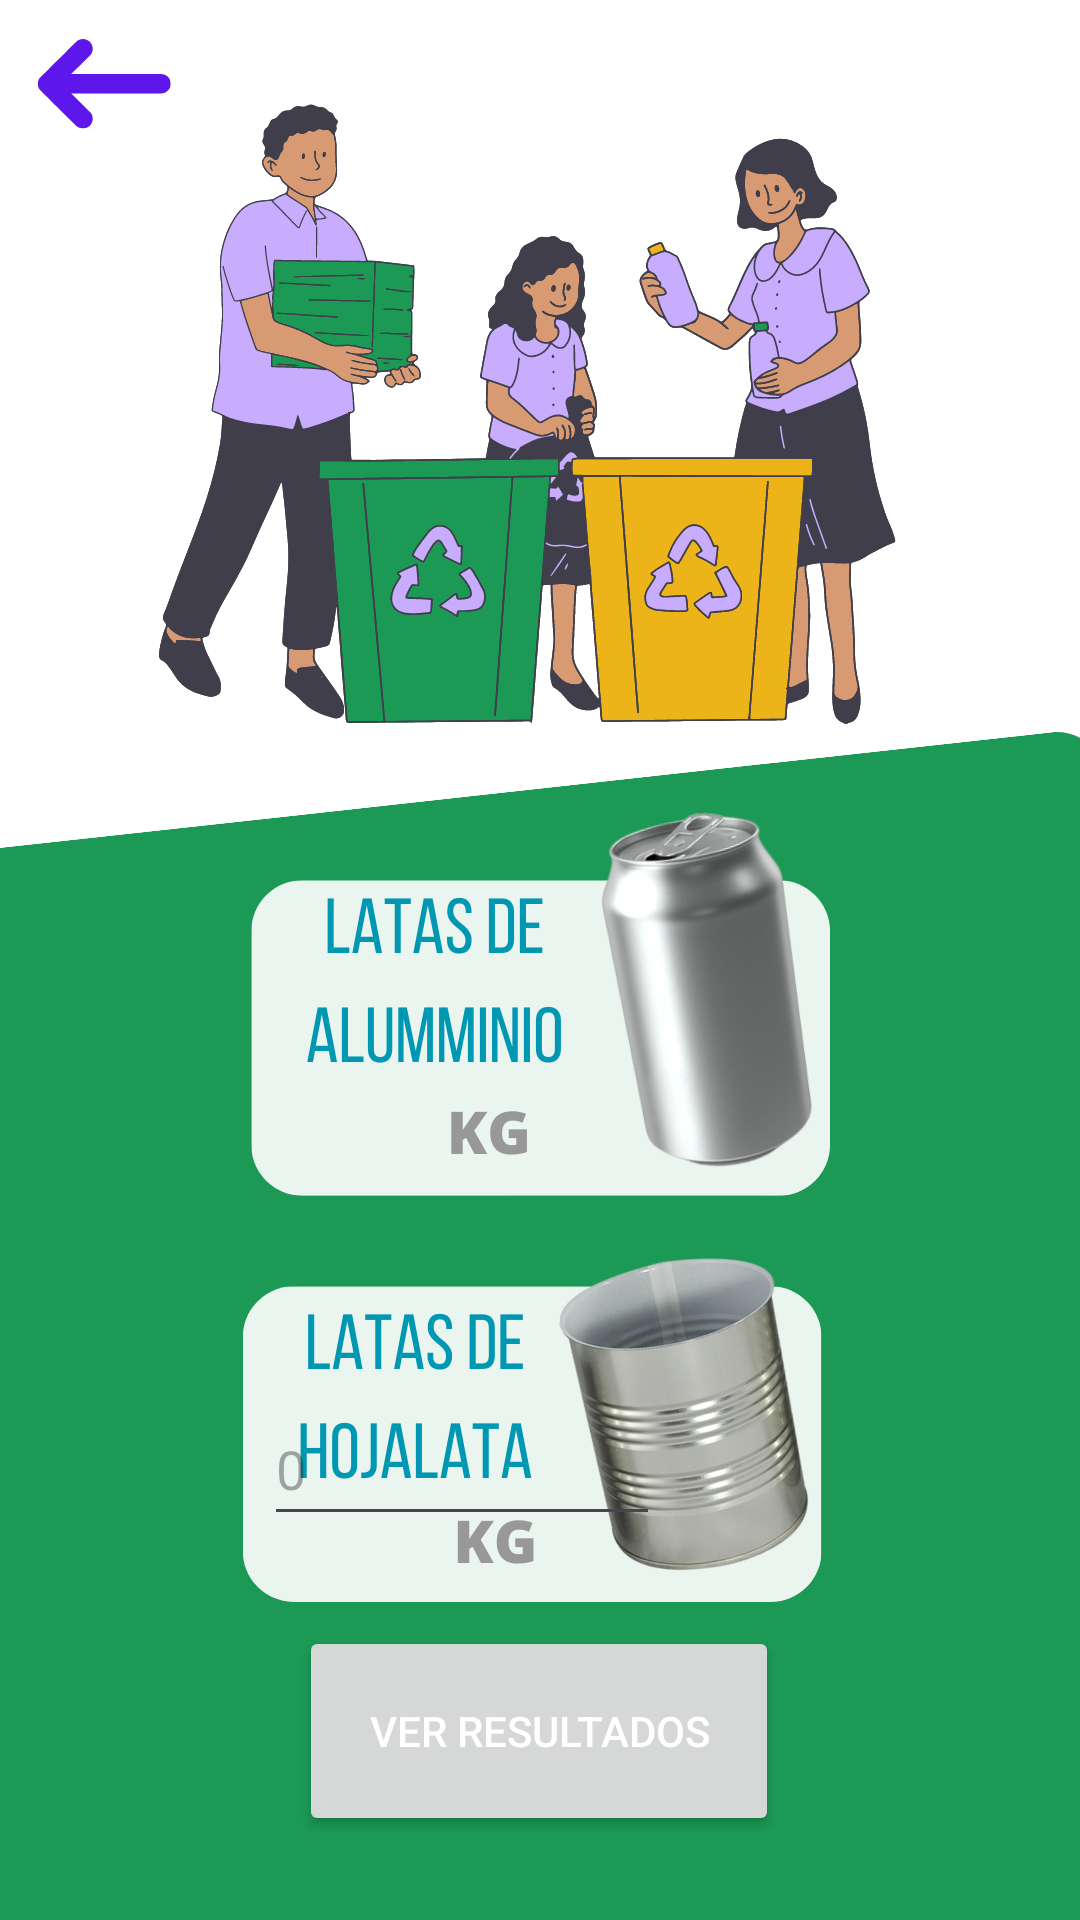

This screen was rendered from an Android layout file. Write that file and the resources it references.
<!-- AndroidManifest.xml: application theme Theme.MindEco -->
<!-- res/layout/activity_cal_ask_iii.xml -->
<?xml version="1.0" encoding="utf-8"?>
<androidx.constraintlayout.widget.ConstraintLayout xmlns:android="http://schemas.android.com/apk/res/android"
    xmlns:app="http://schemas.android.com/apk/res-auto"
    xmlns:tools="http://schemas.android.com/tools"
    android:layout_width="match_parent"
    android:layout_height="match_parent"
    android:background="@drawable/tercerpanel"
    tools:context=".calAskIII">


    <EditText
        android:id="@+id/editTextLataAl"
        android:layout_width="132dp"
        android:layout_height="48dp"
        android:layout_marginTop="464dp"
        android:ems="10"
        android:hint="0"
        android:inputType="number"
        app:layout_constraintEnd_toEndOf="parent"
        app:layout_constraintHorizontal_bias="0.386"
        app:layout_constraintStart_toStartOf="parent"
        app:layout_constraintTop_toTopOf="parent" />

    <EditText
        android:id="@+id/editTextLataHJ"
        android:layout_width="137dp"
        android:layout_height="49dp"
        android:layout_marginTop="644dp"
        android:ems="10"
        android:hint="0"
        android:inputType="number"
        app:layout_constraintEnd_toEndOf="parent"
        app:layout_constraintHorizontal_bias="0.394"
        app:layout_constraintStart_toStartOf="parent"
        app:layout_constraintTop_toTopOf="parent" />

    <Button
        android:id="@+id/backButton"
        android:layout_width="49dp"
        android:layout_height="52dp"
        android:layout_marginTop="16dp"
        android:background="?android:attr/selectableItemBackground"
        android:text="."
        android:textSize="0dp"
        app:layout_constraintEnd_toEndOf="parent"
        app:layout_constraintHorizontal_bias="0.044"
        app:layout_constraintStart_toStartOf="parent"
        app:layout_constraintTop_toTopOf="parent" />

    <Button
        android:id="@+id/getResults"
        android:layout_width="160dp"
        android:layout_height="70dp"
        android:layout_marginBottom="28dp"
        android:text="Ver resultados"
        android:textColor="#fff"
        app:layout_constraintBottom_toBottomOf="parent"
        app:layout_constraintEnd_toEndOf="parent"
        app:layout_constraintHorizontal_bias="0.498"
        app:layout_constraintStart_toStartOf="parent" />
</androidx.constraintlayout.widget.ConstraintLayout>
<!-- resources referenced by this layout -->
<resources>
  <!-- drawable tercerpanel: png bitmap (drawable-v24, 318356 bytes) -->
  <style name="Theme.MindEco" parent="Base.Theme.MindEco" />
  <style name="Base.Theme.MindEco" parent="Theme.Material3.DayNight.NoActionBar">
          
          
      </style>
</resources>
